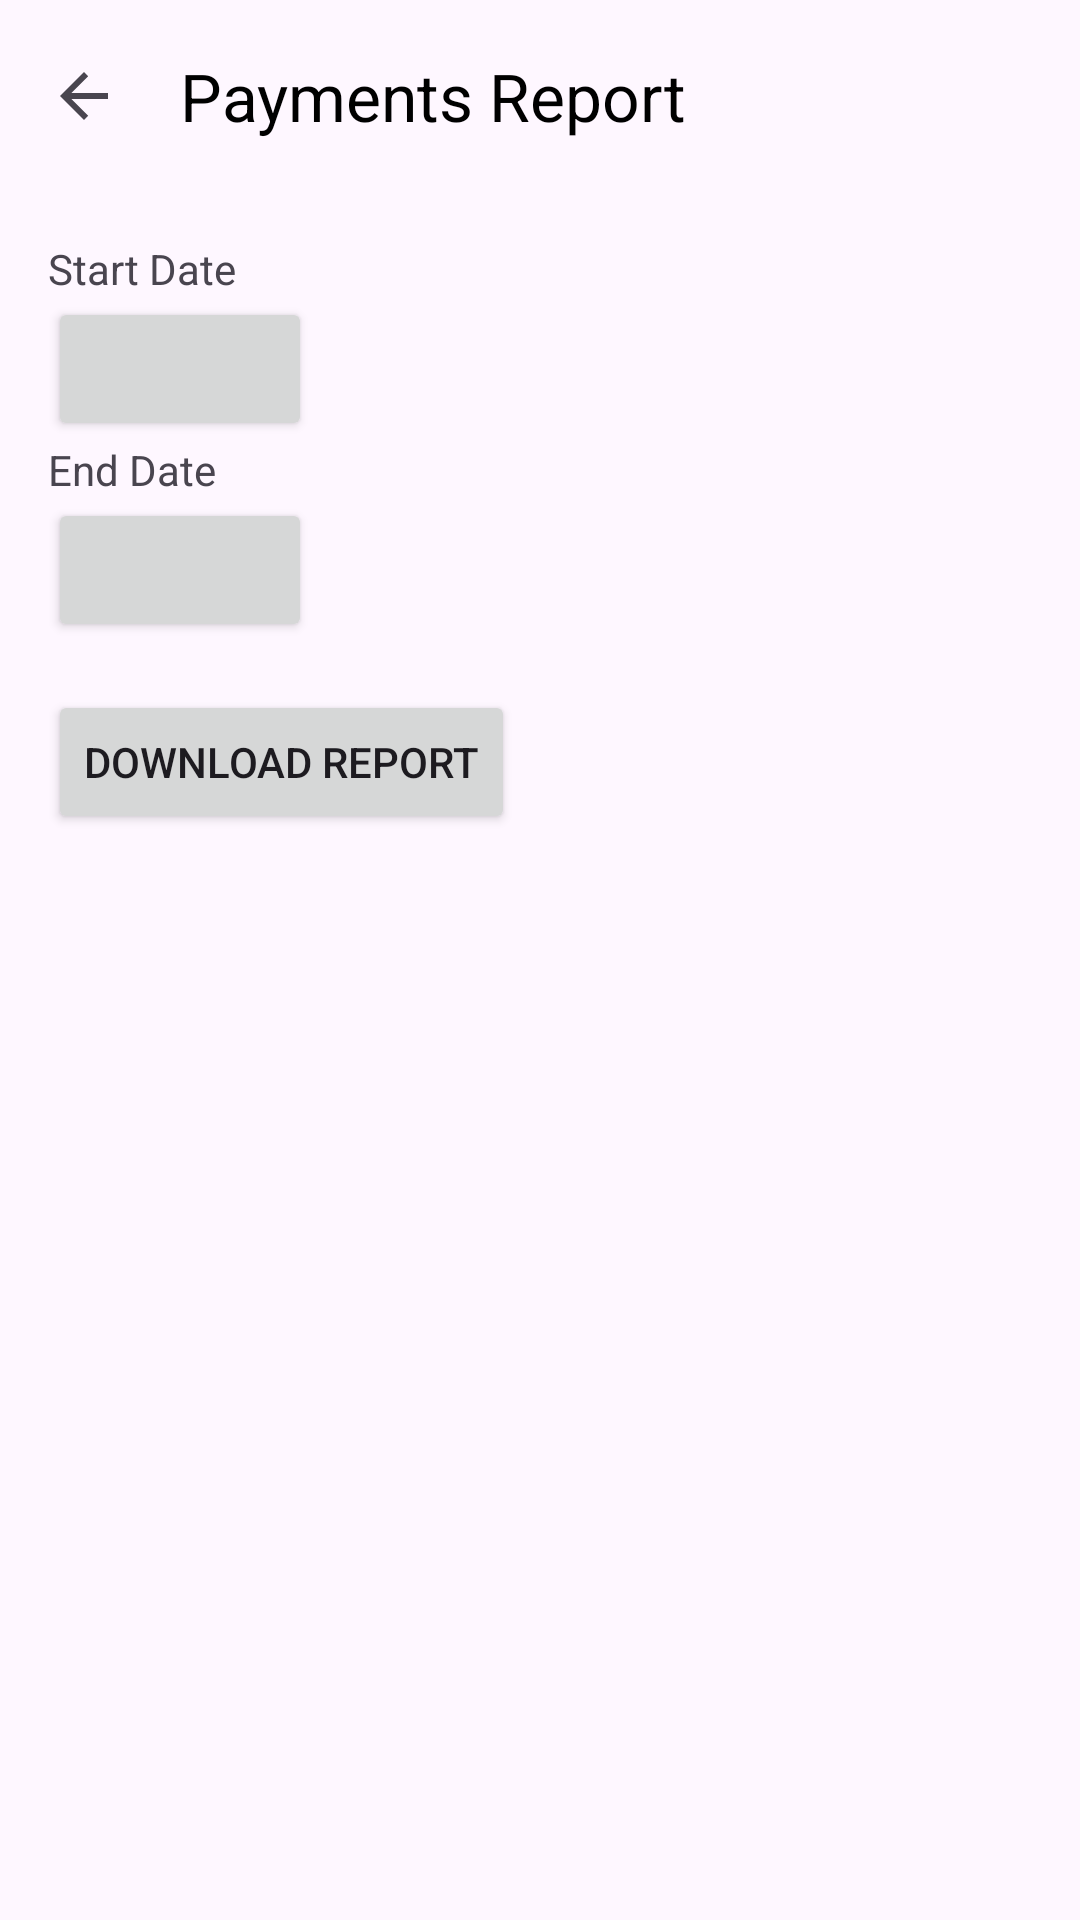

Android layout source for this screen:
<!-- AndroidManifest.xml: application theme Theme.CableApp -->
<!-- res/layout/activity_payment_download.xml -->
<?xml version="1.0" encoding="utf-8"?>
<androidx.constraintlayout.widget.ConstraintLayout xmlns:android="http://schemas.android.com/apk/res/android"
    xmlns:app="http://schemas.android.com/apk/res-auto"
    xmlns:tools="http://schemas.android.com/tools"
    android:id="@+id/main"
    android:layout_width="match_parent"
    android:layout_height="match_parent"
    tools:context=".PaymentDownloadActivity">
    <!-- res/layout/activity_payment_download.xml -->

    <com.google.android.material.appbar.MaterialToolbar
        android:id="@+id/payments_download_toolbar"
        android:layout_width="match_parent"
        android:layout_height="wrap_content"
        app:layout_constraintEnd_toEndOf="parent"
        app:layout_constraintStart_toStartOf="parent"
        app:layout_constraintTop_toTopOf="parent"
        app:title="Payments Report"
        app:titleTextColor="@color/text_color"
        app:navigationIcon="?attr/homeAsUpIndicator"/>

    <ScrollView
    android:layout_width="match_parent"
    android:layout_height="0dp"
        app:layout_constraintTop_toBottomOf="@id/payments_download_toolbar"
        >
    <RelativeLayout
        android:layout_width="match_parent"
        android:layout_height="match_parent"
        android:padding="16dp">

        <TextView
            android:id="@+id/tvStartDate"
            android:layout_width="wrap_content"
            android:layout_height="wrap_content"
            android:text="Start Date" />

        <Button
            android:id="@+id/btnSelectStartDate"
            android:layout_width="wrap_content"
            android:layout_height="wrap_content"
            android:layout_below="@id/tvStartDate"
            />


        <TextView
            android:id="@+id/tvEndDate"
            android:layout_width="wrap_content"
            android:layout_height="wrap_content"
            android:text="End Date"
            android:layout_below="@id/btnSelectStartDate" />

        <Button
            android:id="@+id/btnSelectEndDate"
            android:layout_width="wrap_content"
            android:layout_height="wrap_content"
            android:layout_below="@id/tvEndDate"
            />


        <Button
            android:id="@+id/btn_download"
            android:layout_width="wrap_content"
            android:layout_height="wrap_content"
            android:text="Download Report"
            android:layout_below="@id/btnSelectEndDate"
            android:layout_marginTop="16dp" />

        <TextView
            android:id="@+id/tvNotification"
            android:layout_width="wrap_content"
            android:layout_height="wrap_content"
            android:layout_below="@id/btn_download"
            android:layout_marginTop="16dp" />

    </RelativeLayout>

</ScrollView>

</androidx.constraintlayout.widget.ConstraintLayout>
<!-- resources referenced by this layout -->
<resources>
  <color name="text_color">#FF000000</color>
  <style name="Theme.CableApp" parent="Base.Theme.CableApp" />
  <style name="Base.Theme.CableApp" parent="Theme.Material3.Light.NoActionBar">
          
          <item name="colorPrimary">@color/md_theme_light_primary</item>
          <item name="colorOnPrimary">@color/md_theme_light_onPrimary</item>
          <item name="colorPrimaryContainer">@color/md_theme_light_primaryContainer</item>
          <item name="colorOnPrimaryContainer">@color/md_theme_light_onPrimaryContainer</item>
          
          <item name="colorSecondary">@color/md_theme_light_secondary</item>
          <item name="colorOnSecondary">@color/md_theme_light_onSecondary</item>
          <item name="colorSecondaryContainer">@color/md_theme_light_secondaryContainer</item>
          <item name="colorOnSecondaryContainer">@color/md_theme_light_onSecondaryContainer</item>
  
  
          <item name="android:statusBarColor">@color/bg_color</item>
          <item name="android:windowLightStatusBar">true</item>
          <item name="android:navigationBarColor">@color/bg_color</item>
      </style>
  <color name="md_theme_light_primary">#6750A4</color>
  <color name="md_theme_light_onPrimary">#FFFFFF</color>
  <color name="md_theme_light_primaryContainer">#EADDFF</color>
  <color name="md_theme_light_onPrimaryContainer">#21005D</color>
  <color name="md_theme_light_secondary">#625B71</color>
  <color name="md_theme_light_onSecondary">#FFFFFF</color>
  <color name="md_theme_light_secondaryContainer">#E8DEF8</color>
  <color name="md_theme_light_onSecondaryContainer">#1D192B</color>
  <color name="bg_color">#efe5fd</color>
</resources>
